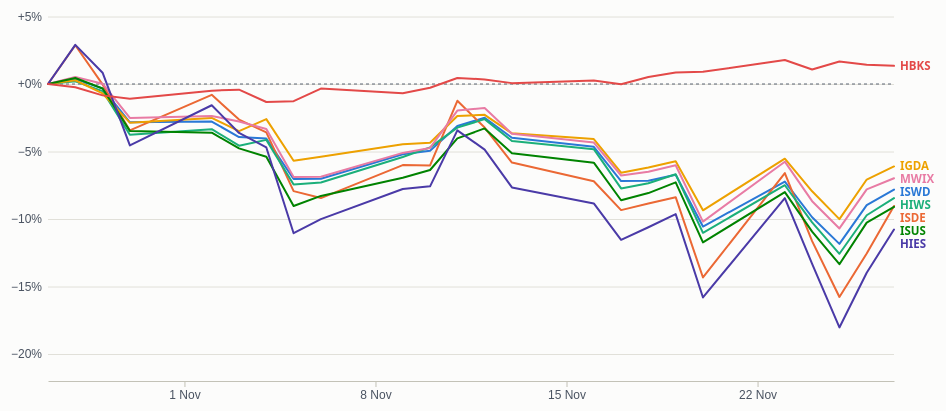
D3 v7 page, settled after 480 driven frames (8 s of simulated time); the page loaded 1 data file(s).


// ── funds.js
(async function(){
  const root = document.querySelector('.viz-root');
  const $ = s => root.querySelector(s);
  const css = v => getComputedStyle(root).getPropertyValue(v).trim();
  const holder = $('.chart'), tip = $('.tooltip');
  const parse = d3.utcParse('%Y-%m-%d');
  const pct = d3.format('+.2%'), gbp = d3.format(',.2f'), fDay = d3.utcFormat('%-d %B %Y'), fShort = d3.utcFormat('%-d %b');
  const PER = {'1w': ['last week', d => d3.utcDay.offset(d, -7)], '1m': ['last month', d => d3.utcMonth.offset(d, -1)],
               '3m': ['last 3 months', d => d3.utcMonth.offset(d, -3)], '1y': ['last year', d => d3.utcYear.offset(d, -1)]};
  const COLS = ['--a', '--b', '--c3', '--c4', '--c5', '--c6', '--c7', '--c8'];

  if (new URLSearchParams(location.search).has('embed')) {
    document.body.classList.add('embed');
    const send = () => parent.postMessage({type: 'viz-height', page: 'funds.html',
      h: Math.ceil(document.documentElement.getBoundingClientRect().height)}, '*');
    new ResizeObserver(send).observe(document.documentElement);
    send();
  }

  let raw;
  try { raw = await d3.json('funds.json?v=' + (root.dataset.v || '')); }
  catch (e) { holder.innerHTML = '<p class="wait">Prices could not be loaded.</p>'; return; }
  $('.source').textContent = raw.source || '';
  const order = (raw.order && raw.order.length ? raw.order : Object.keys(raw.funds || {}));
  if (!order.length) { holder.innerHTML = '<p class="wait">Waiting for the first automatic price update.</p>'; return; }

  const F = order.map((k, i) => {
    const f = raw.funds[k];
    return {k, col: css(COLS[i % COLS.length]), rows: f.rows.map(([d, v]) => ({date: parse(d), v}))};
  }).filter(f => f.rows.length);
  const end = d3.max(F, f => f.rows[f.rows.length - 1].date);
  let view = '1m';
  const shown = new Set(F.map(f => f.k));

  // value on or before a date (last close at that point)
  const bisL = d3.bisector(r => r.date).right;
  const at = (f, d) => { const i = bisL(f.rows, d) - 1; return i >= 0 ? f.rows[i] : null; };
  const last = f => f.rows[f.rows.length - 1];

  // fund picker
  const picks = $('.picks');
  F.forEach(f => {
    const b = document.createElement('button');
    b.type = 'button'; b.setAttribute('aria-pressed', 'true');
    b.innerHTML = `<i class="sw" style="background:${f.col}"></i>${f.k}`;
    b.title = f.k;
    b.addEventListener('click', () => {
      if (shown.has(f.k) && shown.size > 1) shown.delete(f.k); else shown.add(f.k);
      b.setAttribute('aria-pressed', shown.has(f.k)); draw();
    });
    picks.appendChild(b);
  });
  root.querySelectorAll('.tabs button').forEach(b => b.addEventListener('click', () => {
    view = b.dataset.v;
    root.querySelectorAll('.tabs button').forEach(x => x.setAttribute('aria-selected', x === b));
    draw();
  }));

  function series(f, start) {
    const base = at(f, start);
    if (!base) return null;
    const rows = f.rows.filter(r => r.date >= base.date);
    return {f, base, pts: rows.map(r => ({date: r.date, r: r.v / base.v - 1}))};
  }

  function draw() {
    holder.innerHTML = ''; tip.hidden = true;
    const [label, back] = PER[view], start = back(end);
    const S = F.filter(f => shown.has(f.k)).map(f => series(f, start)).filter(Boolean);
    const missing = F.filter(f => shown.has(f.k) && !series(f, start)).map(f => f.k);
    $('.subtitle').textContent = `Return in pounds over the ${label}, to ${fDay(end)}. Each line starts at 0% on the last close before ${fDay(start)}.` +
      (missing.length ? ` Not enough history yet for ${missing.join(', ')}.` : '');

    // stats: best and worst over the period
    const all = F.map(f => series(f, start)).filter(Boolean).map(s => ({k: s.f.k, r: s.pts[s.pts.length - 1].r}));
    const best = all.slice().sort((a, b) => b.r - a.r)[0], worst = all.slice().sort((a, b) => a.r - b.r)[0];
    const stat = (k, v, s) => `<div class="stat"><div class="k">${k}</div><div class="v">${v}</div><div class="s">${s}</div></div>`;
    $('.stats').innerHTML = (best ? stat('Best', `${best.k} ${pct(best.r)}`, label) : '') + (worst ? stat('Worst', `${worst.k} ${pct(worst.r)}`, label) : '');

    if (!S.length) { holder.innerHTML = '<p class="wait">No data for this period yet.</p>'; calc(); return; }
    const width = holder.clientWidth || 800, narrow = width < 560;
    const m = {top: 14, right: narrow ? 52 : 64, bottom: 28, left: 50};
    const height = Math.max(260, Math.min(420, width * 0.48));
    const iw = width - m.left - m.right, ih = height - m.top - m.bottom;
    const pts = S.flatMap(s => s.pts);
    const x = d3.scaleUtc().domain(d3.extent(pts, p => p.date)).range([0, iw]);
    const ext = d3.extent(pts.map(p => p.r).concat([0])), pad = (ext[1] - ext[0]) * 0.1 || 0.01;
    const y = d3.scaleLinear().domain([ext[0] - pad, ext[1] + pad]).nice().range([ih, 0]);

    const svg = d3.select(holder).append('svg').attr('viewBox', [0, 0, width, height]);
    const g = svg.append('g').attr('transform', `translate(${m.left},${m.top})`);
    g.append('g').attr('class', 'grid').call(d3.axisLeft(y).ticks(5).tickSize(-iw).tickFormat(''));
    g.append('g').attr('class', 'axis').call(d3.axisLeft(y).ticks(5).tickSize(0).tickPadding(6).tickFormat(d3.format('+.0%')))
      .call(s => s.select('.domain').remove());
    g.append('g').attr('class', 'axis').attr('transform', `translate(0,${ih})`)
      .call(d3.axisBottom(x).ticks(view === '1w' ? 5 : (narrow ? 4 : 7)).tickFormat(view === '1y' ? d3.utcFormat('%b %Y') : fShort).tickSizeOuter(0));
    g.append('line').attr('x1', 0).attr('x2', iw).attr('y1', y(0)).attr('y2', y(0)).attr('stroke', css('--muted')).attr('stroke-dasharray', '3 3');

    const line = d3.line().x(p => x(p.date)).y(p => y(p.r));
    S.forEach(s => g.append('path').datum(s.pts).attr('class', 'line').attr('stroke', s.f.col)
      .attr('stroke-width', 2).attr('d', line));
    if (view === '1w') S.forEach(s => g.append('g').selectAll('circle').data(s.pts).join('circle')
      .attr('cx', p => x(p.date)).attr('cy', p => y(p.r)).attr('r', 2.5).attr('fill', s.f.col));

    // end labels, nudged apart
    const ends = S.map(s => ({s, y: y(s.pts[s.pts.length - 1].r)})).sort((a, b) => a.y - b.y);
    for (let i = 1; i < ends.length; i++) if (ends[i].y - ends[i - 1].y < 13) ends[i].y = ends[i - 1].y + 13;
    ends.forEach(e => g.append('text').attr('class', 'endlab').attr('x', iw + 6).attr('y', e.y + 4)
      .attr('fill', e.s.f.col).text(e.s.f.k));

    const hover = g.append('g').style('display', 'none');
    const cross = hover.append('line').attr('class', 'cross').attr('y1', 0).attr('y2', ih);
    const dots = S.map(s => hover.append('circle').attr('class', 'dot').attr('r', 4.5).attr('fill', s.f.col));
    const bis = d3.bisector(p => p.date).center;
    svg.append('rect').attr('x', m.left).attr('y', m.top).attr('width', iw).attr('height', ih).attr('fill', 'transparent')
      .on('pointerleave', () => { hover.style('display', 'none'); tip.hidden = true; })
      .on('pointermove', e => {
        const [mx] = d3.pointer(e, g.node()), t = x.invert(mx);
        hover.style('display', null); cross.attr('x1', mx).attr('x2', mx);
        const rows = S.map((s, i) => { const p = s.pts[bis(s.pts, t)]; dots[i].attr('cx', x(p.date)).attr('cy', y(p.r)); return {s, p}; })
          .sort((a, b) => b.p.r - a.p.r);
        tip.innerHTML = `<div class="dt">${fDay(rows[0].p.date)}</div>` + rows.map(({s, p}) =>
          `<div class="row"><span class="k" style="background:${s.f.col}"></span><span class="nm">${s.f.k}</span><span class="v">${pct(p.r)}</span></div>`).join('');
        tip.hidden = false;
        const box = root.getBoundingClientRect(), hb = holder.getBoundingClientRect(), sc = hb.width / width;
        const px = (m.left + mx) * sc + (hb.left - box.left), tw = tip.offsetWidth;
        tip.style.left = Math.max(0, px + 14 + tw > box.width ? px - 14 - tw : px + 14) + 'px';
        tip.style.top = (hb.top - box.top + 10) + 'px';
      });
    calc();
  }

  function calc() {
    const amt = Math.max(0, +$('#amt').value || 0);
    const cols = [null, '1w', '1m', '3m', '1y'];
    $('#calc').innerHTML = F.map(f => {
      const z = last(f);
      const cells = cols.map(c => {
        if (!c) return `<td>£${gbp(amt)}<span class="g">no change yet</span></td>`;
        const b = at(f, PER[c][1](end));
        if (!b) return '<td>–</td>';
        const v = amt * z.v / b.v, g = v - amt;
        return `<td class="${g > 0 ? 'up' : g < 0 ? 'down' : ''}">£${gbp(v)}<span class="g">${g >= 0 ? '+' : '−'}£${gbp(Math.abs(g))}</span></td>`;
      }).join('');
      return `<tr><td>${f.k}</td>${cells}</tr>`;
    }).join('');
  }
  $('#amt').addEventListener('input', calc);

  draw();
  new ResizeObserver(() => draw()).observe(holder);
})();


### data: funds.json
{
 "funds": {
  "ISWD": {
   "src": "Yahoo",
   "cur": "GBp",
   "rows": [
    "[... 2 items]",
    "[... 2 items]",
    "[... 2 items]",
    "[... 2 items]",
    "[... 2 items]",
    "[... 2 items]",
    "[... 2 items]",
    "[... 2 items]",
    "... 269 more items"
   ],
   "t": 1795797313,
   "today": [
    "[... 2 items]",
    "[... 2 items]",
    "[... 2 items]",
    "[... 2 items]",
    "[... 2 items]",
    "[... 2 items]",
    "[... 2 items]",
    "[... 2 items]",
    "... 94 more items"
   ]
  },
  "ISDE": {
   "src": "Yahoo",
   "cur": "USD",
   "rows": [
    "[... 2 items]",
    "[... 2 items]",
    "[... 2 items]",
    "[... 2 items]",
    "[... 2 items]",
    "[... 2 items]",
    "[... 2 items]",
    "[... 2 items]",
    "... 270 more items"
   ],
   "t": 1795797325,
   "today": [
    "[... 2 items]",
    "[... 2 items]",
    "[... 2 items]",
    "[... 2 items]",
    "[... 2 items]",
    "[... 2 items]",
    "[... 2 items]",
    "[... 2 items]",
    "... 88 more items"
   ]
  },
  "HIWS": {
   "src": "Yahoo",
   "cur": "GBP",
   "rows": [
    "[... 2 items]",
    "[... 2 items]",
    "[... 2 items]",
    "[... 2 items]",
    "[... 2 items]",
    "[... 2 items]",
    "[... 2 items]",
    "[... 2 items]",
    "... 269 more items"
   ],
   "t": 1795797309,
   "today": [
    "[... 2 items]",
    "[... 2 items]",
    "[... 2 items]",
    "[... 2 items]",
    "[... 2 items]",
    "[... 2 items]",
    "[... 2 items]",
    "[... 2 items]",
    "... 87 more items"
   ]
  },
  "IGDA": {
   "src": "Yahoo",
   "cur": "USD",
   "rows": [
    "[... 2 items]",
    "[... 2 items]",
    "[... 2 items]",
    "[... 2 items]",
    "[... 2 items]",
    "[... 2 items]",
    "[... 2 items]",
    "[... 2 items]",
    "... 270 more items"
   ],
   "t": 1795797300,
   "today": [
    "[... 2 items]",
    "[... 2 items]",
    "[... 2 items]",
    "[... 2 items]",
    "[... 2 items]",
    "[... 2 items]",
    "[... 2 items]",
    "[... 2 items]",
    "... 34 more items"
   ]
  },
  "MWIX": {
   "src": "Yahoo",
   "cur": "GBp",
   "rows": [
    "[... 2 items]",
    "[... 2 items]",
    "[... 2 items]",
    "[... 2 items]",
    "[... 2 items]",
    "[... 2 items]",
    "[... 2 items]",
    "[... 2 items]",
    "... 191 more items"
   ],
   "t": 1795796945,
   "today": [
    "[... 2 items]",
    "[... 2 items]",
    "[... 2 items]",
    "[... 2 items]",
    "[... 2 items]",
    "[... 2 items]",
    "[... 2 items]",
    "[... 2 items]",
    "... 32 more items"
   ]
  },
  "ISUS": {
   "src": "Yahoo",
   "cur": "GBp",
   "rows": [
    "[... 2 items]",
    "[... 2 items]",
    "[... 2 items]",
    "[... 2 items]",
    "[... 2 items]",
    "[... 2 items]",
    "[... 2 items]",
    "[... 2 items]",
    "... 269 more items"
   ],
   "t": 1795797313,
   "today": [
    "[... 2 items]",
    "[... 2 items]",
    "[... 2 items]",
    "[... 2 items]",
    "[... 2 items]",
    "[... 2 items]",
    "[... 2 items]",
    "[... 2 items]",
    "... 84 more items"
   ]
  },
  "HIES": {
   "src": "Yahoo",
   "cur": "GBP",
   "rows": [
    "[... 2 items]",
    "[... 2 items]",
    "[... 2 items]",
    "[... 2 items]",
    "[... 2 items]",
    "[... 2 items]",
    "[... 2 items]",
    "[... 2 items]",
    "... 269 more items"
   ],
   "t": 1795797320,
   "today": [
    "[... 2 items]",
    "[... 2 items]",
    "[... 2 items]",
    "[... 2 items]",
    "[... 2 items]",
    "[... 2 items]",
    "[... 2 items]",
    "[... 2 items]",
    "... 93 more items"
   ]
  },
  "HBKS": {
   "src": "Yahoo",
   "cur": "GBP",
   "rows": [
    "[... 2 items]",
    "[... 2 items]",
    "[... 2 items]",
    "[... 2 items]",
    "[... 2 items]",
    "[... 2 items]",
    "[... 2 items]",
    "[... 2 items]",
    "... 269 more items"
   ],
   "t": 1795797304,
   "today": [
    "[... 2 items]",
    "[... 2 items]",
    "[... 2 items]",
    "[... 2 items]",
    "[... 2 items]",
    "[... 2 items]",
    "[... 2 items]",
    "[... 2 items]",
    "... 28 more items"
   ]
  }
 },
 "order": [
  "ISWD",
  "ISDE",
  "HIWS",
  "IGDA",
  "MWIX",
  "ISUS",
  "HIES",
  "HBKS"
 ],
 "last": "2026-11-27",
 "asof": 1795797325,
 "updated": 1795826523,
 "source": "Prices from Yahoo Finance, which delays …"
}